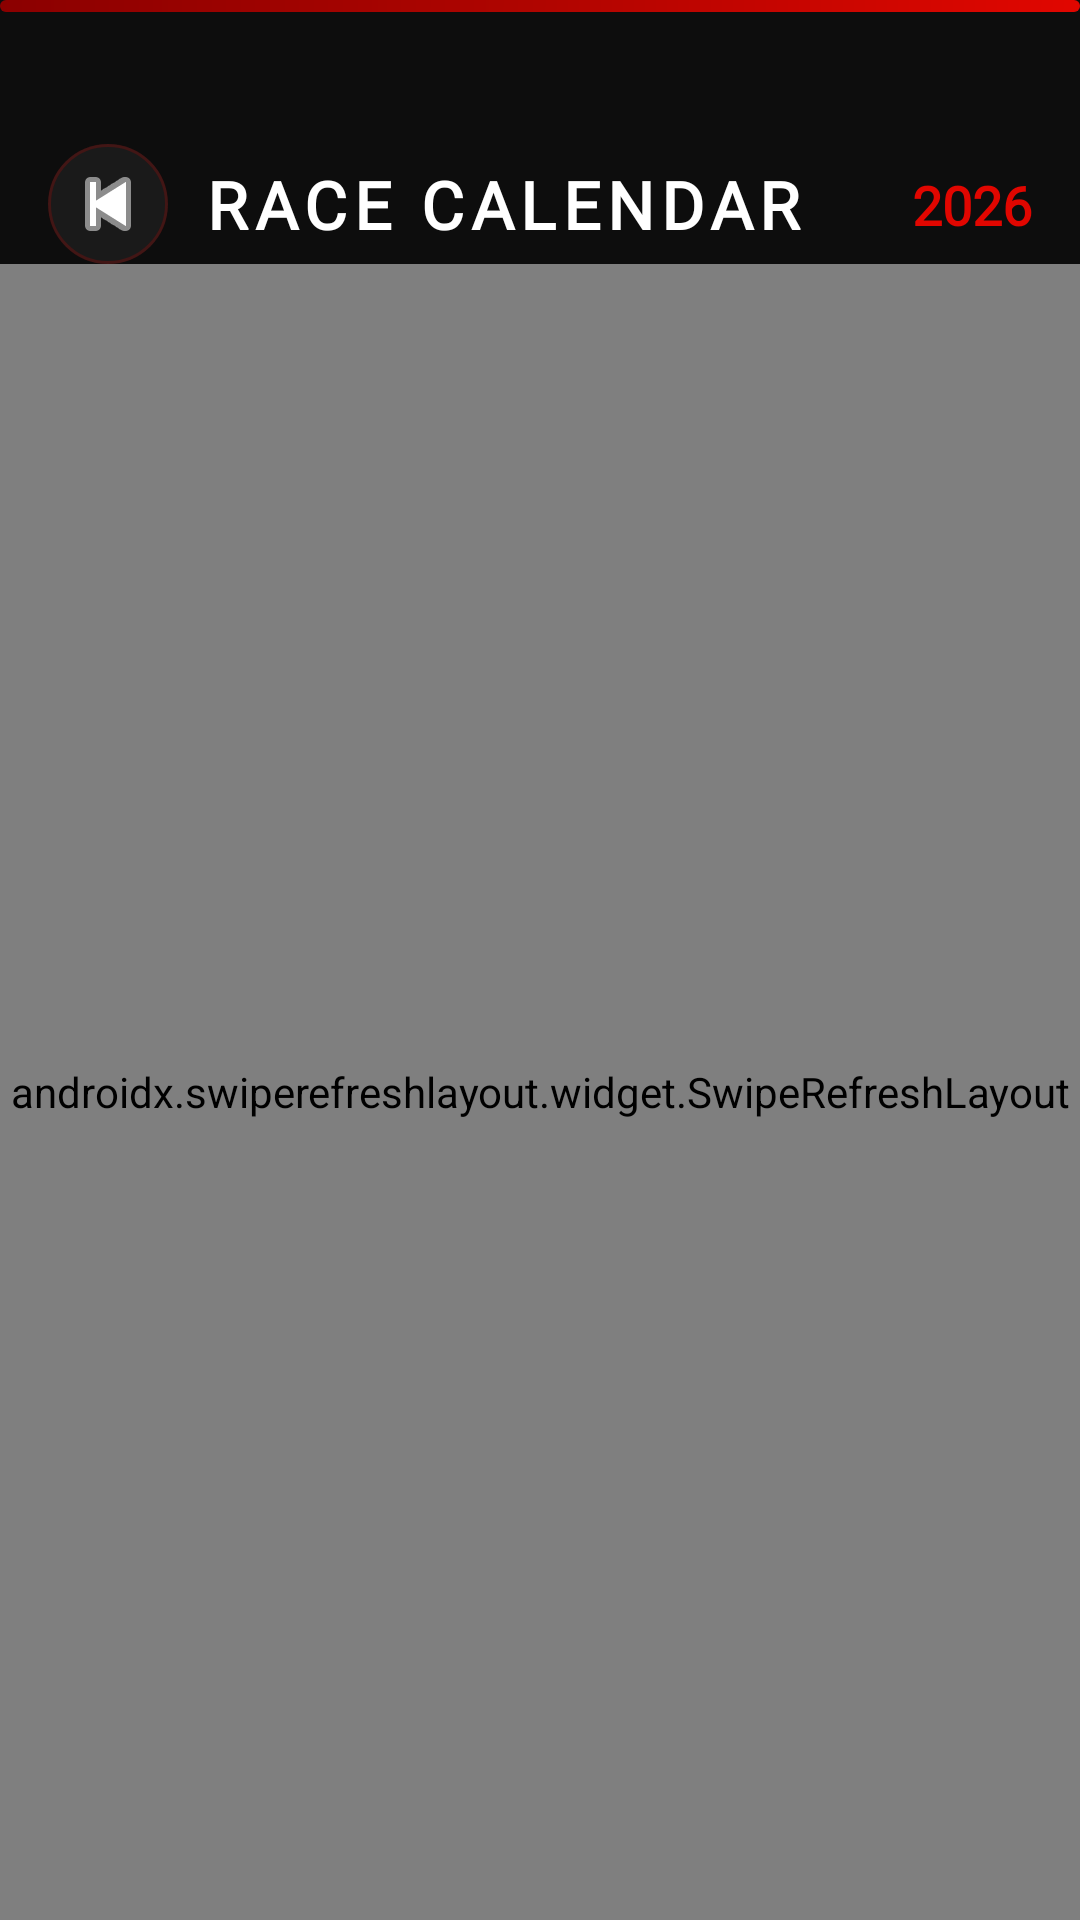

Produce the Android XML layout that renders to this screen, including the resource entries it uses.
<!-- AndroidManifest.xml: application theme Theme.Project_f1 -->
<!-- res/layout/activity_race_center.xml -->
<?xml version="1.0" encoding="utf-8"?>
<androidx.constraintlayout.widget.ConstraintLayout
    xmlns:android="http://schemas.android.com/apk/res/android"
    xmlns:app="http://schemas.android.com/apk/res-auto"
    android:layout_width="match_parent"
    android:layout_height="match_parent"
    android:background="#0D0D0D">

    <View
        android:id="@+id/topStripe"
        android:layout_width="0dp"
        android:layout_height="4dp"
        android:background="@drawable/gradient_red"
        app:layout_constraintEnd_toEndOf="parent"
        app:layout_constraintStart_toStartOf="parent"
        app:layout_constraintTop_toTopOf="parent" />

    <ImageButton
        android:id="@+id/btnBack"
        android:layout_width="40dp"
        android:layout_height="40dp"
        android:layout_marginStart="16dp"
        android:layout_marginTop="48dp"
        android:background="@drawable/bg_glass_card"
        android:src="@android:drawable/ic_media_previous"
        android:contentDescription="Back"
        app:tint="#FFFFFF"
        app:layout_constraintStart_toStartOf="parent"
        app:layout_constraintTop_toTopOf="parent" />

    <TextView
        android:id="@+id/tvTitle"
        android:layout_width="0dp"
        android:layout_height="wrap_content"
        android:layout_marginStart="12dp"
        android:layout_marginEnd="16dp"
        android:fontFamily="@font/titillium_web"
        android:textFontWeight="700"
        android:letterSpacing="0.1"
        android:text="RACE CALENDAR"
        android:textColor="#FFFFFF"
        android:textSize="22sp"
        app:layout_constraintBottom_toBottomOf="@id/btnBack"
        app:layout_constraintStart_toEndOf="@id/btnBack"
        app:layout_constraintTop_toTopOf="@id/btnBack" />

    <TextView
        android:id="@+id/tvSeason"
        android:layout_width="wrap_content"
        android:layout_height="wrap_content"
        android:layout_marginEnd="16dp"
        android:fontFamily="@font/barlow_condensed"
        android:textFontWeight="700"
        android:text="2026"
        android:textColor="#E10600"
        android:textSize="18sp"
        app:layout_constraintBottom_toBottomOf="@id/btnBack"
        app:layout_constraintEnd_toEndOf="parent"
        app:layout_constraintTop_toTopOf="@id/btnBack" />

    <androidx.swiperefreshlayout.widget.SwipeRefreshLayout
        android:id="@+id/swipeRefresh"
        android:layout_width="0dp"
        android:layout_height="0dp"
        app:layout_constraintBottom_toBottomOf="parent"
        app:layout_constraintEnd_toEndOf="parent"
        app:layout_constraintStart_toStartOf="parent"
        app:layout_constraintTop_toBottomOf="@id/btnBack">

        <ScrollView
            android:layout_width="match_parent"
            android:layout_height="match_parent"
            android:clipToPadding="false"
            android:paddingBottom="24dp"
            android:scrollbars="none">

            <LinearLayout
                android:id="@+id/racesContainer"
                android:layout_width="match_parent"
                android:layout_height="wrap_content"
                android:orientation="vertical"
                android:paddingStart="20dp"
                android:paddingEnd="20dp"
                android:paddingTop="20dp">

                <TextView
                    android:layout_width="wrap_content"
                    android:layout_height="wrap_content"
                    android:fontFamily="@font/inter"
                    android:text="Loading upcoming races..."
                    android:textColor="#999999"
                    android:textSize="14sp"
                    android:padding="8dp" />

            </LinearLayout>
        </ScrollView>

    </androidx.swiperefreshlayout.widget.SwipeRefreshLayout>

</androidx.constraintlayout.widget.ConstraintLayout>
<!-- resources referenced by this layout -->
<resources>
  <!-- drawable bg_glass_card (drawable) -->
  <?xml version="1.0" encoding="utf-8"?>
  <layer-list xmlns:android="http://schemas.android.com/apk/res/android">
      
      <item>
          <shape android:shape="rectangle">
              <solid android:color="#0D0D0D"/>
              <corners android:radius="20dp"/>
          </shape>
      </item>
      
      
      <item>
          <shape android:shape="rectangle">
              <solid android:color="#1A1A1A"/>
              <corners android:radius="20dp"/>
          </shape>
      </item>
      
      
      <item>
          <shape android:shape="rectangle">
              <stroke android:width="1dp" android:color="#33E10600"/>
              <corners android:radius="20dp"/>
          </shape>
      </item>
  </layer-list>
  <!-- drawable gradient_red (drawable) -->
  <?xml version="1.0" encoding="utf-8"?>
  <shape xmlns:android="http://schemas.android.com/apk/res/android">
      <gradient
          android:angle="135"
          android:startColor="#E10600"
          android:centerColor="#B00500"
          android:endColor="#8B0000"
          android:type="linear" />
      <corners android:radius="16dp" />
  </shape>
  <style name="Theme.Project_f1" parent="Base.Theme.Project_f1">
          <item name="android:forceDarkAllowed">true</item>
      </style>
  <style name="Base.Theme.Project_f1" parent="Theme.Material3.DayNight.NoActionBar">
          <item name="colorPrimary">#E10600</item>
          <item name="colorPrimaryVariant">#B00500</item>
          <item name="colorOnPrimary">#FFFFFF</item>
          <item name="android:colorBackground">#0D0D0D</item>
          <item name="android:statusBarColor">#0D0D0D</item>
          <item name="android:navigationBarColor">#0D0D0D</item>
          <item name="android:windowLightStatusBar">false</item>
      </style>
</resources>
